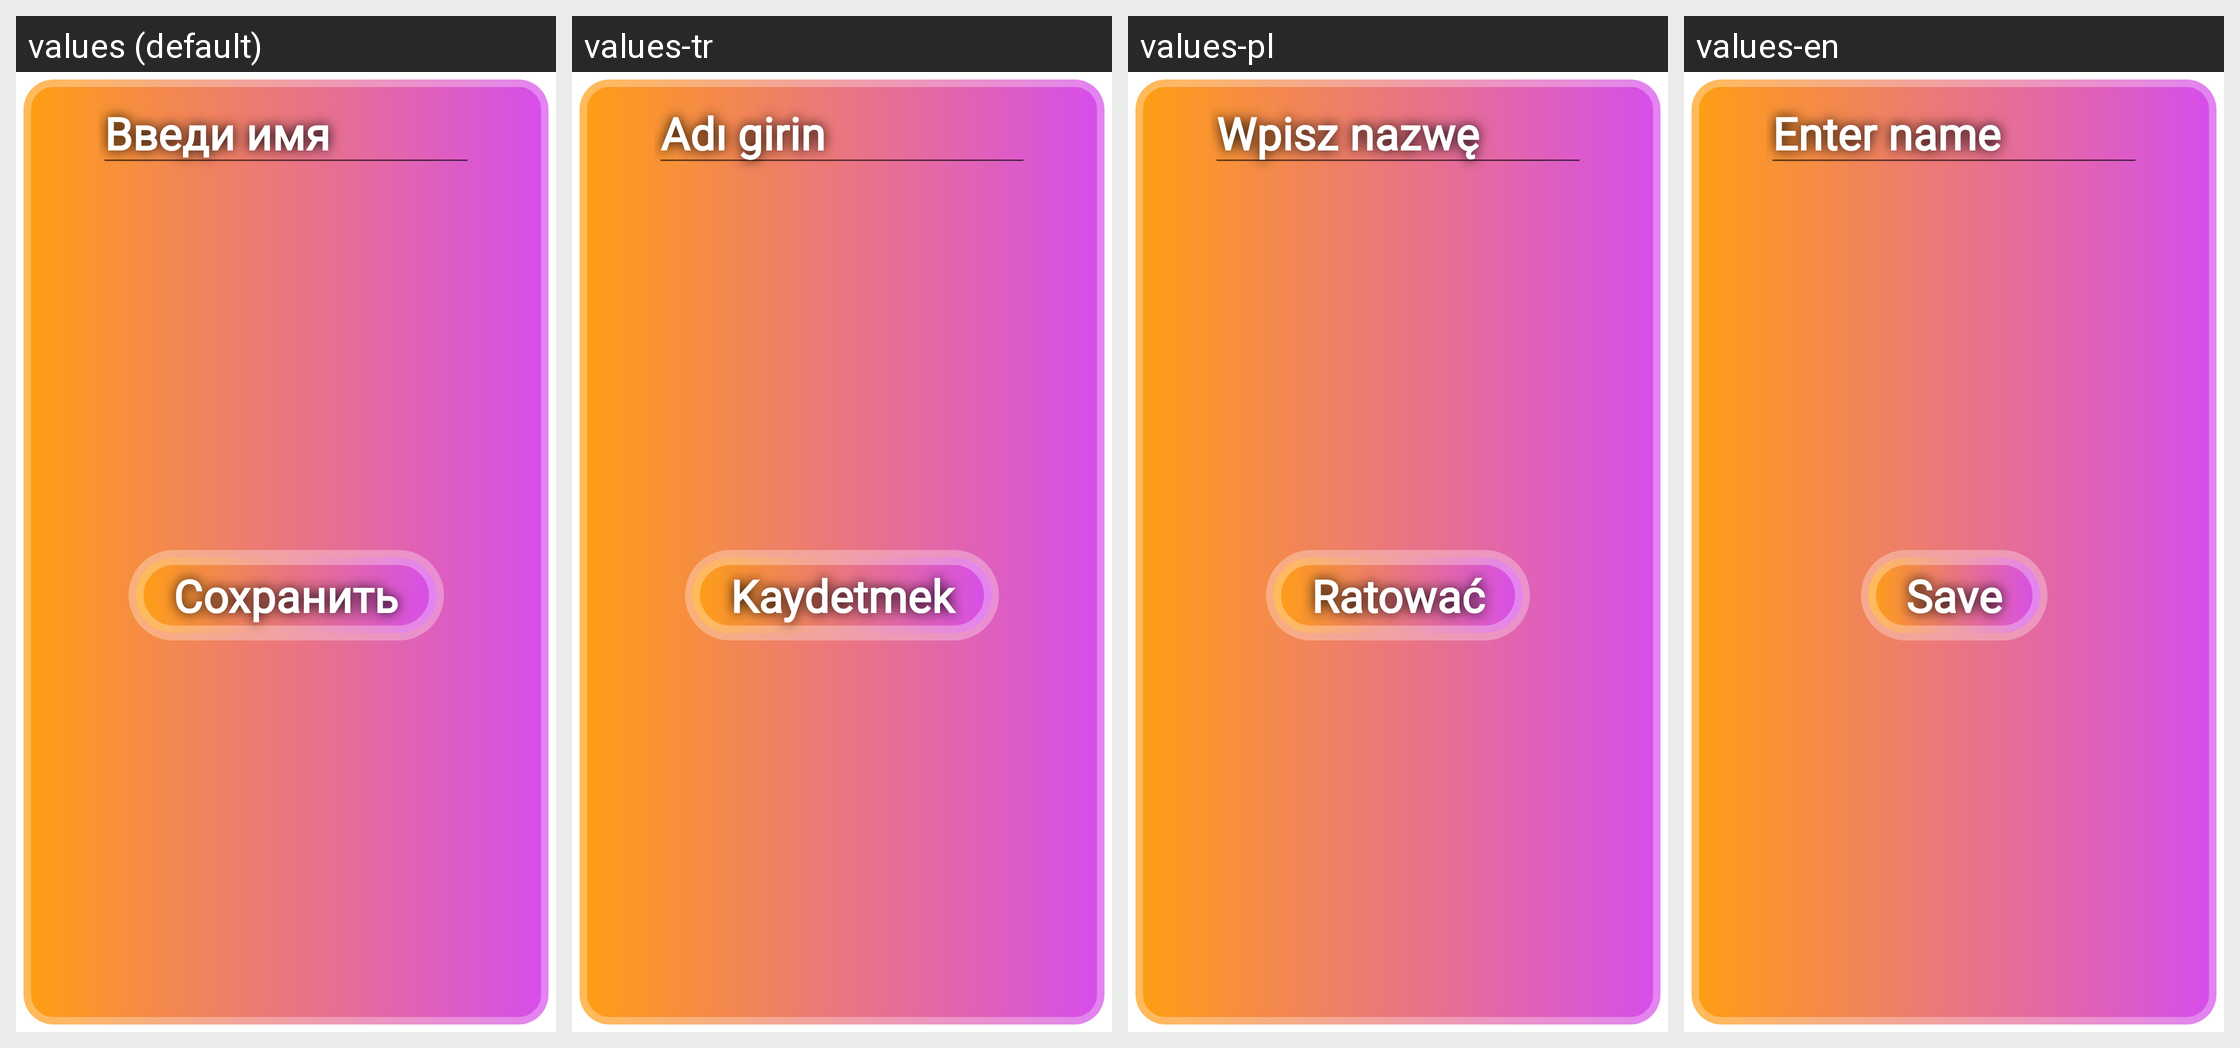

Locale-by-locale string values for the Android screen shown in this grid:
Android screen res/layout/fragment_change_name.xml rendered under 4 locales, left to right: values (default), values-tr, values-pl, values-en. Device: Nexus 5 (rendered at 1080×1920; each locale shown at half size, 540×960, under a caption strip naming it); theme Theme.GuessTheFlag.
Other locales in the repository, not shown: values-de, values-es, values-fr, values-it, values-kk, values-uk.
Strings drawn on this screen, with the default value and each locale's value (text and hints the layout hard-codes, and strings that could not be matched under every locale, appear in the picture but are not listed):

setting_hint_input_name
  values: Введи имя
      
  values-tr: Adı girin
      
  values-pl: Wpisz nazwę
      
  values-en: Enter name
      

setting_save_name
  values: Сохранить
  values-tr: Kaydetmek
  values-pl: Ratować
  values-en: Save
